Run: headless pygame with SDL's dummy video driver; simulated clock (each Clock.tick advances the game by its frame time, no real sleeping); random seed 0; keys injected as events and as key.get_pressed() state; no mouse input.
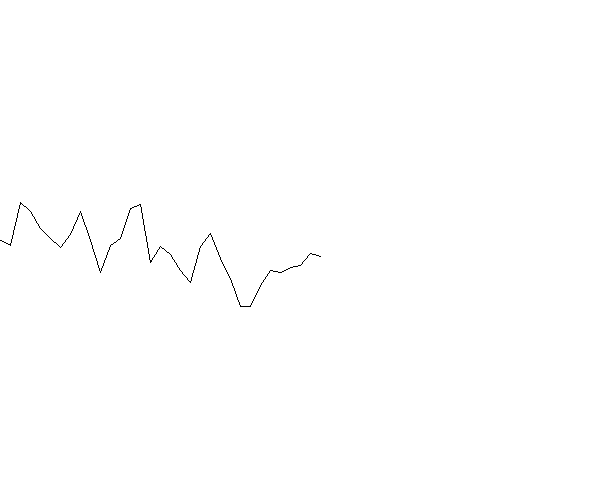
Frame 1 of 4 · flips 1–60 · no input
Frame 2 of 4 · flips 61–180 · tapped SPACE, RETURN · held RIGHT (→), D · screen unchanged from frame 1, image omitted
Frame 3 of 4 · flips 181–300 · held DOWN (↓), S · screen unchanged from frame 2, image omitted
Frame 4 of 4 · flips 301–420 · held LEFT (←), A, UP (↑), W · screen unchanged from frame 3, image omitted

The pygame program that drew these frames:

import random
import pygame

# Initialize pygame
pygame.init()

# Create the screen
screen = pygame.display.set_mode((600, 480))  # Set up a window with dimensions 600x480 pixels.
pygame.display.set_caption("rmda")  # Set the window title to "rmda".
screen.fill((255, 255, 255))  # Fill the window with a white background.

nrc = 5  # Number of recursion levels
std = 3  # Standard deviation
x = []  # List to store the heights of points
de = [0]  # List to store displacement values

# Function to generate points using the midpoint displacement algorithm
def randmidpoint1D(nrc, std):
    n = pow(2, nrc)  # Calculate the number of points based on the recursion level
    x.append(0)  # Initialize the first point with a height of 0
    for i in range(n - 1):
        x.append(0)  # Initialize the other points with a height of 0
    x.append(std * random.normalvariate(0, std))  # Set the last point with a random height
    for i in range(nrc):
        de.append(std * pow(0.5, (i + 1) / 2))  # Calculate displacement values for each recursion level
    recursion(x, 0, n, 1, nrc)  # Perform midpoint displacement recursion

# Function for recursive midpoint displacement
def recursion(x, t0, t2, t, nrc):
    t1 = int((t0 + t2) / 2)  # Calculate the midpoint index
    # Calculate the height of the midpoint with displacement
    x[t1] = 0.5 * (x[t0] + x[t2]) + de[t] * random.normalvariate(0, std)
    if t < nrc:  # If not reached the maximum recursion level
        # Recursively call the function for the left and right segments
        recursion(x, t0, t1, t + 1, nrc)
        recursion(x, t1, t2, t + 1, nrc)

randmidpoint1D(nrc, std)  # Generate the points using midpoint displacement
sc = 10  # Scale factor for drawing

# Main loop
running = True
while running:
    for event in pygame.event.get():
        if event.type == pygame.QUIT:  # If the window is closed
            running = False  # Exit the loop

    # Drawing the lines
    for i in range(len(x) - 1):
        # Draw lines between consecutive points with appropriate scaling
        pygame.draw.line(screen, (0, 0, 0), (i * sc, 240 - x[i] * sc), ((i + 1) * sc, 240 - x[i + 1] * sc))

    # Update the display
    pygame.display.update()

# Quit pygame
pygame.quit()
